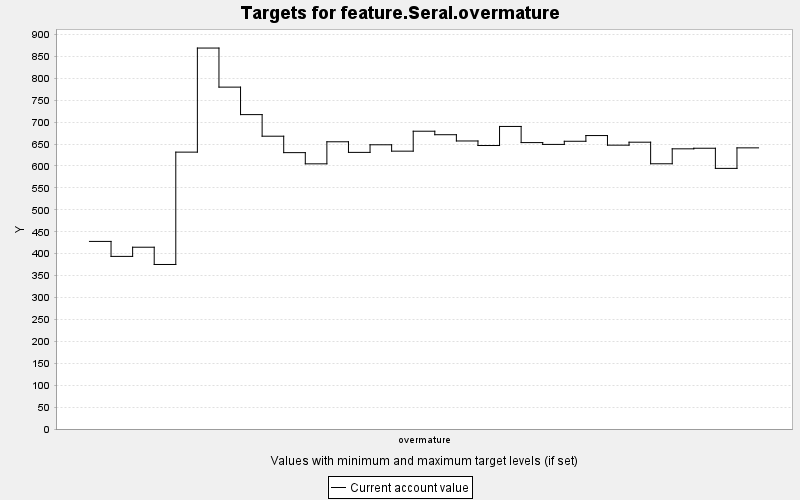

The table this chart was drawn from, first rows:
TARGET, PERIOD, YEAR, PERIODWIDTH, MINIMUM, MAXIMUM, MINWEIGHT, MAXWEIGHT, CURRENT, SUMMARY
feature.Seral.overmature, 0, 0, 10.0, 0.0, 10000, 1.0, 1.0, 428, 0.0
feature.Seral.overmature, 1, 10, 10.0, 0.0, 10000, 1.0, 1.0, 393.8, 0.0
feature.Seral.overmature, 2, 20, 10.0, 0.0, 10000, 1.0, 1.0, 414.7, 0.0
feature.Seral.overmature, 3, 30, 10.0, 0.0, 10000, 1.0, 1.0, 375.3, 0.0
feature.Seral.overmature, 4, 40, 10.0, 0.0, 10000, 1.0, 1.0, 631.6, 0.0
feature.Seral.overmature, 5, 50, 10.0, 0.0, 10000, 1.0, 1.0, 869.1, 0.0
feature.Seral.overmature, 6, 60, 10.0, 0.0, 10000, 1.0, 1.0, 779.9, 0.0
feature.Seral.overmature, 7, 70, 10.0, 0.0, 10000, 1.0, 1.0, 717.2, 0.0
feature.Seral.overmature, 8, 80, 10.0, 0.0, 10000, 1.0, 1.0, 668, 0.0
feature.Seral.overmature, 9, 90, 10.0, 0.0, 10000, 1.0, 1.0, 630.5, 0.0
feature.Seral.overmature, 10, 100, 10.0, 0.0, 10000, 1.0, 1.0, 604.9, 0.0
feature.Seral.overmature, 11, 110, 10.0, 0.0, 10000, 1.0, 1.0, 655.3, 0.0
feature.Seral.overmature, 12, 120, 10.0, 0.0, 10000, 1.0, 1.0, 631.1, 0.0
feature.Seral.overmature, 13, 130, 10.0, 0.0, 10000, 1.0, 1.0, 648.4, 0.0
feature.Seral.overmature, 14, 140, 10.0, 0.0, 10000, 1.0, 1.0, 633.9, 0.0
feature.Seral.overmature, 15, 150, 10.0, 0.0, 10000, 1.0, 1.0, 679.3, 0.0
feature.Seral.overmature, 16, 160, 10.0, 0.0, 10000, 1.0, 1.0, 671.4, 0.0
feature.Seral.overmature, 17, 170, 10.0, 0.0, 10000, 1.0, 1.0, 657.1, 0.0
feature.Seral.overmature, 18, 180, 10.0, 0.0, 10000, 1.0, 1.0, 646.7, 0.0
feature.Seral.overmature, 19, 190, 10.0, 0.0, 10000, 1.0, 1.0, 690.2, 0.0
feature.Seral.overmature, 20, 200, 10.0, 0.0, 10000, 1.0, 1.0, 653.4, 0.0
feature.Seral.overmature, 21, 210, 10.0, 0.0, 10000, 1.0, 1.0, 649.2, 0.0
feature.Seral.overmature, 22, 220, 10.0, 0.0, 10000, 1.0, 1.0, 656.4, 0.0
feature.Seral.overmature, 23, 230, 10.0, 0.0, 10000, 1.0, 1.0, 669.5, 0.0
feature.Seral.overmature, 24, 240, 10.0, 0.0, 10000, 1.0, 1.0, 647.5, 0.0
feature.Seral.overmature, 25, 250, 10.0, 0.0, 10000, 1.0, 1.0, 654.3, 0.0
feature.Seral.overmature, 26, 260, 10.0, 0.0, 10000, 1.0, 1.0, 605.1, 0.0
feature.Seral.overmature, 27, 270, 10.0, 0.0, 10000, 1.0, 1.0, 639.2, 0.0
feature.Seral.overmature, 28, 280, 10.0, 0.0, 10000, 1.0, 1.0, 640.5, 0.0
feature.Seral.overmature, 29, 290, 10.0, 0.0, 10000, 1.0, 1.0, 594.5, 0.0
feature.Seral.overmature, 30, 300, 10.0, 0.0, 10000, 1.0, 1.0, 641.4, 0.0
